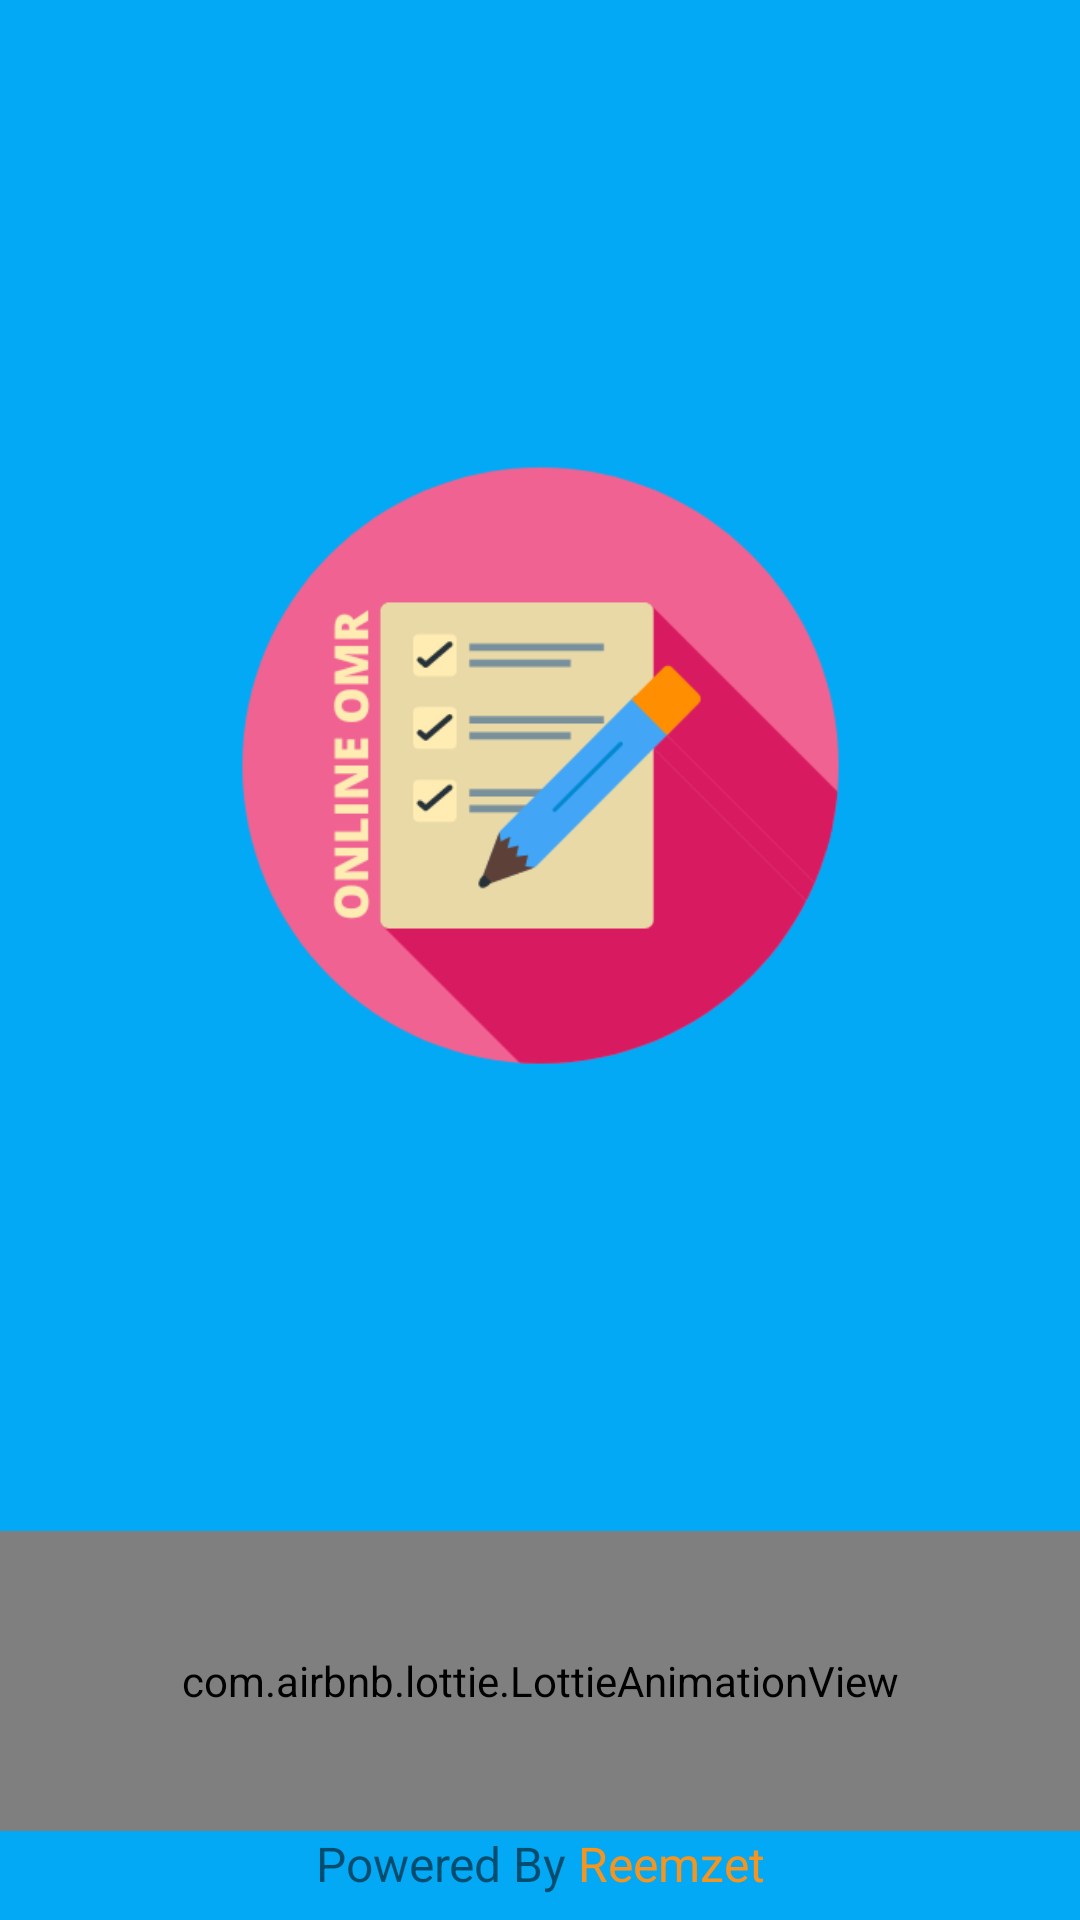

Write the Android layout XML for this screen, with the resource values it uses.
<!-- AndroidManifest.xml: application theme Theme.Omr -->
<!-- res/layout/fragment_splash_screen.xml -->
<?xml version="1.0" encoding="utf-8"?>
<androidx.constraintlayout.widget.ConstraintLayout xmlns:android="http://schemas.android.com/apk/res/android"
    xmlns:tools="http://schemas.android.com/tools"
    xmlns:app="http://schemas.android.com/apk/res-auto"
    android:id="@+id/frameLayout4"
    android:layout_width="match_parent"
    android:layout_height="match_parent"
    android:background="#03A9F4"
    tools:context=".SplashScreen">

    <ImageView
        android:id="@+id/imageView4"
        android:layout_width="325dp"
        android:layout_height="265dp"
        android:src="@drawable/applogowbg"
        app:layout_constraintBottom_toTopOf="@+id/animationView"
        app:layout_constraintEnd_toEndOf="parent"
        app:layout_constraintStart_toStartOf="parent"
        app:layout_constraintTop_toTopOf="parent" />

    <TextView
        android:id="@+id/textView10"
        android:layout_width="wrap_content"
        android:layout_height="wrap_content"
        android:layout_marginBottom="8dp"
        android:text="@string/status_stop"
        android:textSize="16sp"
        app:layout_constraintBottom_toBottomOf="parent"
        app:layout_constraintEnd_toEndOf="parent"
        app:layout_constraintStart_toStartOf="parent" />

    <com.airbnb.lottie.LottieAnimationView
        android:id="@+id/animationView"
        android:layout_width="0dp"
        android:layout_height="100dp"
        android:background="#03A9F4"
        app:layout_constraintBottom_toTopOf="@+id/textView10"
        app:layout_constraintEnd_toEndOf="parent"
        app:layout_constraintStart_toStartOf="parent"
        app:lottie_autoPlay="true"
        app:lottie_fileName="loading.json"
        app:lottie_loop="true" />
</androidx.constraintlayout.widget.ConstraintLayout>
<!-- resources referenced by this layout -->
<resources>
  <!-- drawable applogowbg: png bitmap (drawable, 20631 bytes) -->
  <string name="status_stop">Powered By <font color="#f7941e">Reemzet</font></string>
  <style name="Theme.Omr" parent="Theme.AppCompat.Light.NoActionBar">
          
          <item name="colorPrimary">@color/purple_500</item>
          <item name="colorPrimaryVariant">#03A9F4</item>
          <item name="colorOnPrimary">@color/white</item>
          
          <item name="colorSecondary">@color/teal_200</item>
          <item name="colorSecondaryVariant">@color/teal_700</item>
          <item name="colorOnSecondary">@color/black</item>
          
          <item name="android:statusBarColor" tools:targetApi="l">?attr/colorPrimaryVariant</item>
          
      </style>
  <color name="purple_500">#FF6200EE</color>
  <color name="white">#FFFFFFFF</color>
  <color name="teal_200">#FF03DAC5</color>
  <color name="teal_700">#FF018786</color>
  <color name="black">#FF000000</color>
</resources>
